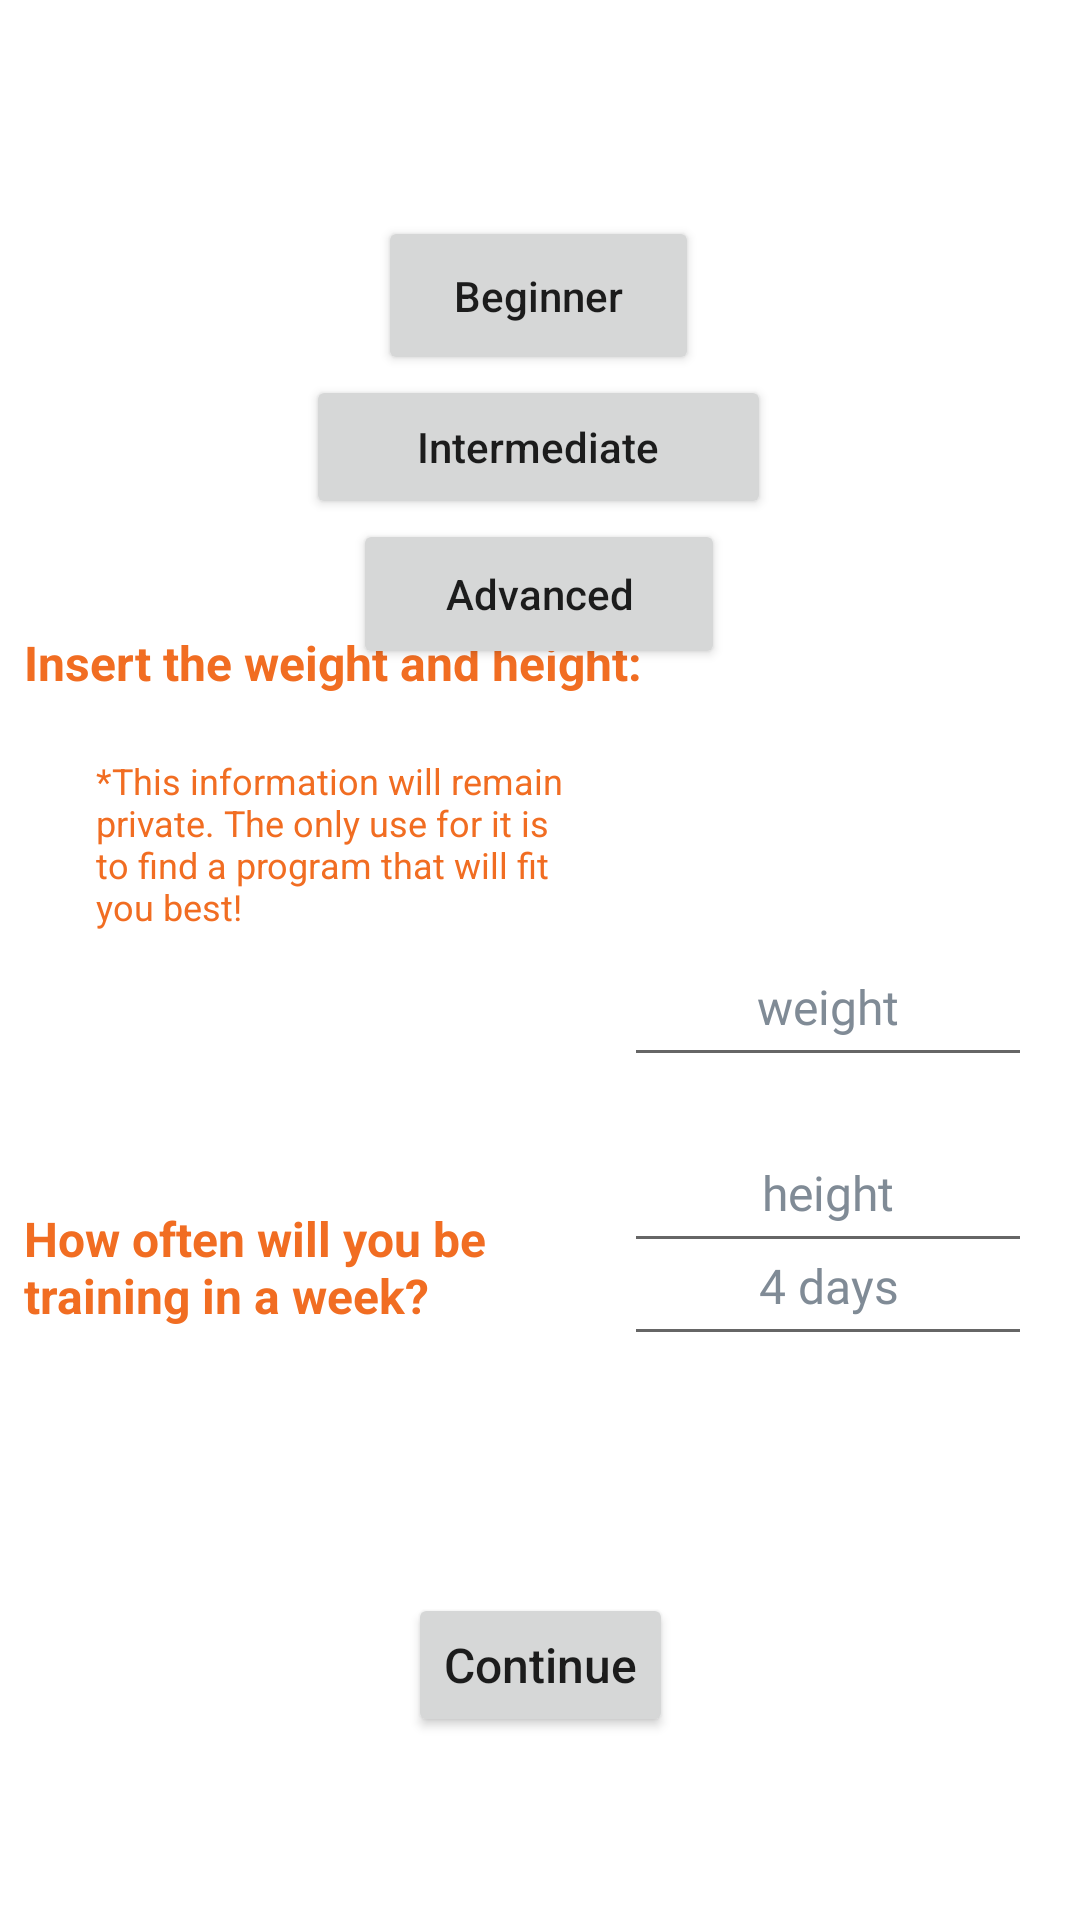

This screen was rendered from an Android layout file. Write that file and the resources it references.
<!-- AndroidManifest.xml: application theme Theme.MyApplication -->
<!-- res/layout/create_workout_plan.xml -->
<?xml version="1.0" encoding="utf-8"?>
<androidx.constraintlayout.widget.ConstraintLayout xmlns:android="http://schemas.android.com/apk/res/android"
    xmlns:app="http://schemas.android.com/apk/res-auto"
    xmlns:tools="http://schemas.android.com/tools"
    android:layout_width="match_parent"
    android:layout_height="match_parent">

    <TextView
        android:id="@+id/textView_weightHeight"
        android:layout_width="218dp"
        android:layout_height="26dp"
        android:layout_marginStart="8dp"
        android:layout_marginLeft="8dp"
        android:layout_marginBottom="16dp"
        android:text="Insert the weight and height:"
        android:textColor="@color/main_color"
        android:textSize="16sp"
        android:textStyle="bold"
        app:layout_constraintBottom_toTopOf="@+id/disclaimer_info"
        app:layout_constraintStart_toStartOf="parent" />

    <TextView
        android:id="@+id/disclaimer_info"
        android:layout_width="159dp"
        android:layout_height="66dp"
        android:layout_marginStart="32dp"
        android:layout_marginLeft="32dp"
        android:layout_marginBottom="84dp"
        android:text="*This information will remain private. The only use for it is to find a program that will fit you best!"
        android:textColor="@color/main_color"
        android:textSize="12sp"
        app:layout_constraintBottom_toTopOf="@+id/textView_timesPerWeek"
        app:layout_constraintStart_toStartOf="parent" />

    <TextView
        android:id="@+id/textView_timesPerWeek"
        android:layout_width="212dp"
        android:layout_height="41dp"
        android:layout_marginStart="8dp"
        android:layout_marginLeft="8dp"
        android:layout_marginBottom="88dp"
        android:text="How often will you be training in a week?"
        android:textColor="@color/main_color"
        android:textSize="16sp"
        android:textStyle="bold"
        app:layout_constraintBottom_toTopOf="@+id/workoutPlan_continue"
        app:layout_constraintStart_toStartOf="parent" />

    <EditText
        android:id="@+id/editText_weight"
        android:layout_width="136dp"
        android:layout_height="50dp"
        android:layout_marginTop="80dp"
        android:layout_marginEnd="16dp"
        android:layout_marginRight="16dp"
        android:ems="10"
        android:fontFamily="@font/aoboshi_one_regular"
        android:gravity="center"
        android:hint="@string/weight"
        android:inputType="number"
        android:textColor="@color/main_color"
        android:textColorHint="@color/grey"
        android:textColorLink="@color/main_color"
        android:textSize="16sp"
        app:layout_constraintEnd_toEndOf="parent"
        app:layout_constraintTop_toBottomOf="@+id/userLevelView" />

    <EditText
        android:id="@+id/editText_height"
        android:layout_width="136dp"
        android:layout_height="50dp"
        android:layout_marginTop="12dp"
        android:layout_marginEnd="16dp"
        android:layout_marginRight="16dp"
        android:ems="10"
        android:fontFamily="@font/aoboshi_one_regular"
        android:gravity="center"
        android:hint="@string/height"
        android:inputType="number"
        android:textColor="@color/main_color"
        android:textColorHint="@color/grey"
        android:textSize="16sp"
        app:layout_constraintEnd_toEndOf="parent"
        app:layout_constraintTop_toBottomOf="@+id/editText_weight" />

    <EditText
        android:id="@+id/editText_daysPerWeek"
        android:layout_width="136dp"
        android:layout_height="50dp"
        android:layout_marginEnd="16dp"
        android:layout_marginRight="16dp"
        android:layout_marginBottom="188dp"
        android:ems="10"
        android:fontFamily="@font/aoboshi_one_regular"
        android:gravity="center"
        android:hint="4 days"
        android:inputType="number"
        android:textColor="@color/main_color"
        android:textColorHint="@color/grey"
        android:textSize="16sp"
        app:layout_constraintBottom_toBottomOf="parent"
        app:layout_constraintEnd_toEndOf="parent" />

    <Button
        android:id="@+id/workoutPlan_continue"
        android:layout_width="wrap_content"
        android:layout_height="wrap_content"
        android:layout_marginStart="152dp"
        android:layout_marginLeft="152dp"
        android:layout_marginEnd="152dp"
        android:layout_marginRight="152dp"
        android:layout_marginBottom="61dp"
        android:text="Continue"
        android:textAllCaps="false"
        android:textSize="16sp"
        android:visibility="visible"
        app:layout_constraintBottom_toBottomOf="parent"
        app:layout_constraintEnd_toEndOf="parent"
        app:layout_constraintStart_toStartOf="parent" />

    <LinearLayout
        android:id="@+id/userLevelView"
        android:layout_width="166dp"
        android:layout_height="163dp"
        android:layout_marginStart="122dp"
        android:layout_marginLeft="122dp"
        android:layout_marginTop="66dp"
        android:layout_marginEnd="123dp"
        android:layout_marginRight="123dp"
        android:gravity="center"
        android:orientation="vertical"
        app:layout_constraintEnd_toEndOf="parent"
        app:layout_constraintStart_toStartOf="parent"
        app:layout_constraintTop_toTopOf="parent">

        <Button
            android:id="@+id/button_beginner"
            android:layout_width="107dp"
            android:layout_height="53dp"
            android:text="@string/beginner"
            android:textAllCaps="false" />

        <Button
            android:id="@+id/button_intermediate"
            android:layout_width="155dp"
            android:layout_height="48dp"
            android:text="@string/intermediate"
            android:textAllCaps="false" />

        <Button
            android:id="@+id/button_advanced"
            android:layout_width="124dp"
            android:layout_height="50dp"
            android:text="@string/advanced"
            android:textAllCaps="false" />
    </LinearLayout>

</androidx.constraintlayout.widget.ConstraintLayout>
<!-- resources referenced by this layout -->
<resources>
  <color name="grey">#808B96</color>
  <color name="main_color">#F16D22</color>
  <string name="advanced">Advanced</string>
  <string name="beginner">Beginner</string>
  <string name="height">height</string>
  <string name="intermediate">Intermediate</string>
  <string name="weight">weight</string>
  <style name="Theme.MyApplication" parent="Theme.MaterialComponents.DayNight.DarkActionBar">
          
          <item name="colorPrimary">@color/main_color</item>
          <item name="colorPrimaryVariant">@color/main_color</item>
          <item name="colorOnPrimary">@color/white</item>
          
          <item name="colorSecondary">@color/teal_200</item>
          <item name="colorSecondaryVariant">@color/teal_700</item>
          <item name="colorOnSecondary">@color/black</item>
          
          <item name="android:statusBarColor" tools:targetApi="l">?attr/colorPrimaryVariant</item>
          
      </style>
  <color name="white">#FFFFFFFF</color>
  <color name="teal_200">#FF03DAC5</color>
  <color name="teal_700">#FF018786</color>
  <color name="black">#FF000000</color>
</resources>
